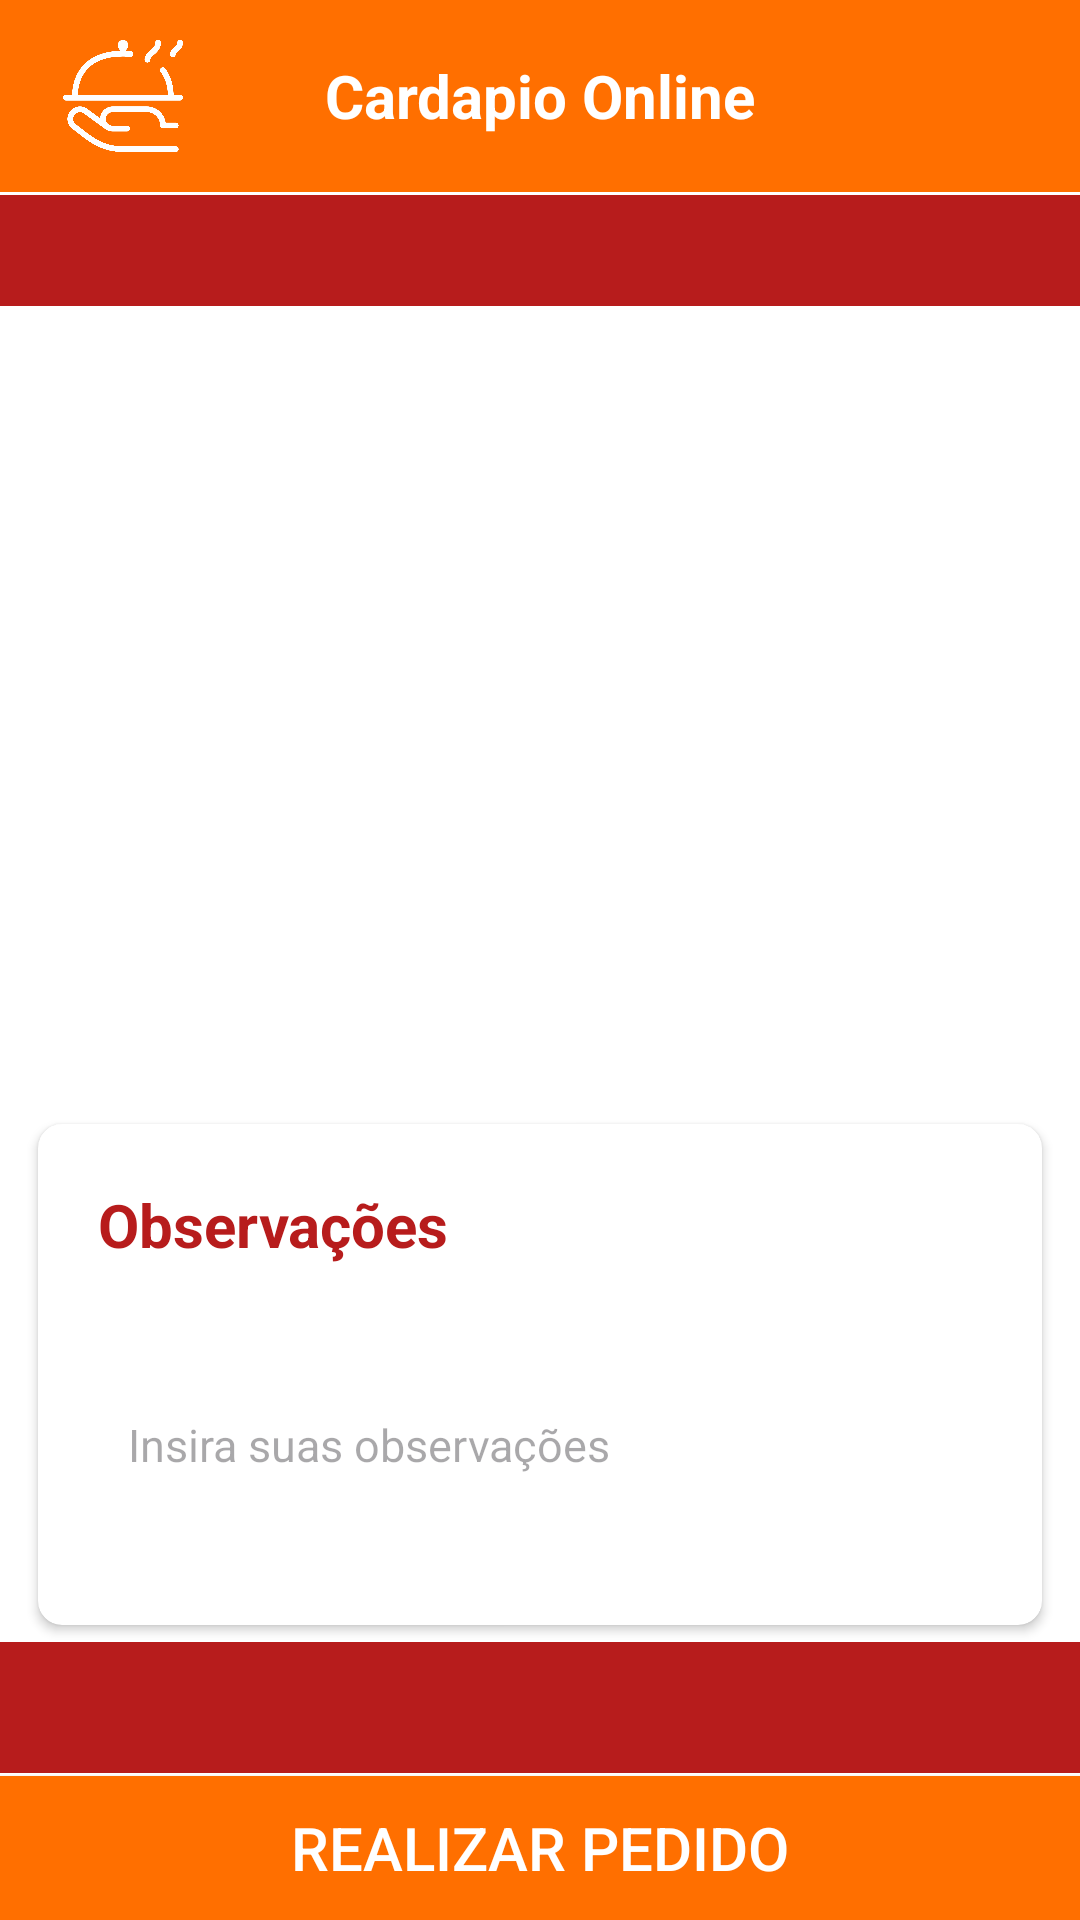

The Android layout XML behind this screen, and the referenced resources:
<!-- AndroidManifest.xml: application theme Base.Theme.CardapioOnline -->
<!-- res/layout/activity_checkout.xml -->
<?xml version="1.0" encoding="utf-8"?>
<androidx.constraintlayout.widget.ConstraintLayout xmlns:android="http://schemas.android.com/apk/res/android"
    xmlns:app="http://schemas.android.com/apk/res-auto"
    xmlns:tools="http://schemas.android.com/tools"
    android:layout_width="match_parent"
    android:layout_height="match_parent"
    android:background="@color/white"
    tools:context=".ui.activity.CheckoutActivity">

    <androidx.appcompat.widget.Toolbar
        android:id="@+id/toolbarManager"
        android:layout_width="match_parent"
        android:layout_height="wrap_content"
        android:background="@color/orange"
        app:layout_constraintEnd_toEndOf="parent"
        app:layout_constraintStart_toStartOf="parent"
        app:layout_constraintTop_toTopOf="parent">

        <ImageView
            android:id="@+id/img_toolbar"
            android:layout_width="50dp"
            android:layout_height="50dp"
            android:layout_gravity="start"
            android:padding="5dp"
            android:src="@drawable/logo_branco" />

        <TextView
            android:id="@+id/txt_toolbar_title"
            android:layout_width="wrap_content"
            android:layout_height="wrap_content"
            android:layout_gravity="center"
            android:text="@string/app_name"
            android:textColor="@color/white"
            android:textSize="20sp"
            android:textStyle="bold" />

    </androidx.appcompat.widget.Toolbar>

    <TextView
        android:id="@+id/txt_topo_checkout"
        android:layout_width="match_parent"
        android:layout_height="wrap_content"
        android:layout_marginTop="1dp"
        android:background="@color/red"
        android:padding="5dp"
        android:textAlignment="center"
        android:textColor="@color/white"
        android:textSize="20sp"
        android:textStyle="bold"
        app:layout_constraintStart_toStartOf="parent"
        app:layout_constraintTop_toBottomOf="@id/toolbarManager"
        tools:text="Teste" />

    <androidx.recyclerview.widget.RecyclerView
        android:id="@+id/listaCheckout"
        android:layout_width="match_parent"
        android:layout_height="0dp"
        android:layout_marginTop="5dp"
        app:layout_constraintTop_toBottomOf="@+id/txt_topo_checkout"
        app:layout_constraintEnd_toEndOf="parent"
        app:layout_constraintStart_toStartOf="parent"
        app:layout_constraintBottom_toTopOf="@id/card_obs"
        tools:listitem="@layout/item_checkout">

    </androidx.recyclerview.widget.RecyclerView>

    <androidx.cardview.widget.CardView
        android:id="@+id/card_obs"
        android:layout_width="match_parent"
        android:layout_height="0dp"
        android:layout_marginHorizontal="8dp"
        android:elevation="5dp"
        app:cardCornerRadius="8dp"
        background="@color/white"
        app:cardUseCompatPadding="true"
        app:layout_constraintStart_toStartOf="parent"
        app:layout_constraintBottom_toTopOf="@id/total_value_checkout">

        <androidx.constraintlayout.widget.ConstraintLayout
            android:layout_width="match_parent"
            android:layout_height="match_parent"
            android:padding="10dp">

            <TextView
                android:id="@+id/txt_obs_title"
                android:layout_width="wrap_content"
                android:layout_height="wrap_content"
                android:layout_margin="10dp"
                android:text="Observações"
                android:textSize="20sp"
                android:textStyle="bold"
                android:textColor="@color/red"
                app:layout_constraintTop_toTopOf="parent"
                app:layout_constraintStart_toStartOf="parent"/>

            <EditText
                android:id="@+id/edt_obs"
                android:layout_width="match_parent"
                android:layout_height="100dp"
                android:background="@color/white"
                android:padding="10dp"
                android:layout_margin="10dp"
                android:hint="Insira suas observações"
                android:textSize="15sp"
                android:inputType="textMultiLine"
                app:layout_constraintTop_toBottomOf="@+id/txt_obs_title"
                app:layout_constraintStart_toStartOf="parent"
                />
        </androidx.constraintlayout.widget.ConstraintLayout>

    </androidx.cardview.widget.CardView>


        <TextView
            android:id="@+id/total_value_checkout"
            android:layout_width="match_parent"
            android:layout_height="wrap_content"
            android:layout_marginBottom="1dp"
            android:background="@color/red"
            android:padding="5dp"
            android:textAlignment="center"
            android:textColor="@color/white"
            android:textSize="25sp"
            android:textStyle="bold"
            app:layout_constraintBottom_toTopOf="@id/btn_checkout"
            app:layout_constraintStart_toStartOf="parent"
            tools:text="Teste" />

        <Button
            android:id="@+id/btn_checkout"
            android:layout_width="match_parent"
            android:layout_height="wrap_content"
            android:background="@color/orange"
            android:text="Realizar pedido"
            android:textColor="@color/white"
            android:textSize="20sp"
            app:layout_constraintBottom_toBottomOf="parent"
            app:layout_constraintStart_toStartOf="parent" />


</androidx.constraintlayout.widget.ConstraintLayout>
<!-- res/layout/item_checkout.xml (included above) -->
<?xml version="1.0" encoding="utf-8"?>
<androidx.cardview.widget.CardView
    xmlns:android="http://schemas.android.com/apk/res/android"
    xmlns:app="http://schemas.android.com/apk/res-auto"
    xmlns:tools="http://schemas.android.com/tools"
    android:layout_width="match_parent"
    android:layout_height="wrap_content"
    android:layout_marginHorizontal="8dp"
    android:backgroundTint="@color/white"
    android:elevation="50dp"
    app:cardCornerRadius="8dp"
    background="@color/white"
    app:cardUseCompatPadding="true">



    <androidx.constraintlayout.widget.ConstraintLayout
        android:layout_width="match_parent"
        android:layout_height="match_parent">

        <TextView
            android:id="@+id/nome_item"
            android:layout_width="wrap_content"
            android:layout_height="wrap_content"
            tools:text="nome_item"
            android:textSize="20sp"
            android:textStyle="bold"
            android:textColor="@color/black"
            android:layout_margin="20dp"
            app:layout_constraintStart_toStartOf="parent"
            app:layout_constraintTop_toTopOf="parent"
            app:layout_constraintTop_toBottomOf="parent"
            />

        <TextView
            android:id="@+id/valor_item"
            android:layout_width="wrap_content"
            android:layout_height="wrap_content"
            tools:text="valor"
            android:textSize="20sp"
            android:textColor="@color/black"
            android:layout_margin="20dp"
            android:paddingLeft="30dp"
            android:textStyle="bold"
            app:layout_constraintTop_toTopOf="parent"
            app:layout_constraintEnd_toEndOf="parent"
            app:layout_constraintBottom_toBottomOf="parent"/>
   />

    </androidx.constraintlayout.widget.ConstraintLayout>



</androidx.cardview.widget.CardView>
<!-- resources referenced by this layout -->
<resources>
  <color name="black">#FF000000</color>
  <color name="orange">#FF6F00</color>
  <color name="red">#B71C1C</color>
  <color name="white">#FFFFFFFF</color>
  <!-- drawable logo_branco: png bitmap (drawable, 55008 bytes) -->
  <string name="app_name">Cardapio Online</string>
  <style name="Base.Theme.CardapioOnline" parent="Theme.Material3.Light.NoActionBar">
          
          <item name="colorPrimary">@color/orange</item>
          <item name="android:statusBarColor">@color/orange</item>
      </style>
</resources>
